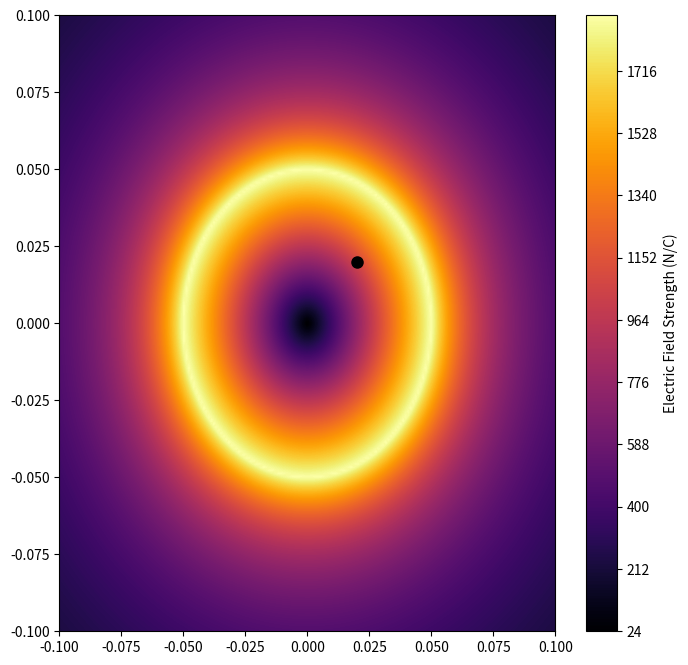

Here is the Python script that generated this plot:
import numpy as np
import matplotlib.pyplot as plt
import matplotlib.animation as animation

# Constants
epsilon_0 = 8.85e-12  # Permittivity of free space in C^2 / (N·m^2)
sigma = 1e-6  # Volume charge density in C/m^3 (1 μC/m^3)
R = 0.05  # Initial Radius of the sphere in meters (5 cm)
Q = sigma * (4 / 3) * np.pi * R ** 3  # Initial Charge of the sphere


# Define the electric field function
def electric_field_sphere(x, y, R, Q):
    r = np.sqrt(x ** 2 + y ** 2)
    E_inside = (1 / (4 * np.pi * epsilon_0)) * (Q * r / R ** 3)
    E_outside = (1 / (4 * np.pi * epsilon_0)) * (Q / r ** 2)
    return np.where(r < R, E_inside, E_outside)  # Field inside and outside sphere


# Create a grid
x = np.linspace(-0.1, 0.1, 200)
y = np.linspace(-0.1, 0.1, 200)
X, Y = np.meshgrid(x, y)

# Initial tracked point (inside the sphere)
tracked_point = np.array([0.02, 0.02])  # Starting point inside the sphere

fig, ax = plt.subplots(figsize=(8, 8))
ax.set_xlim(-0.1, 0.1)
ax.set_ylim(-0.1, 0.1)

# Initialize a circle and moving point
circle = plt.Circle((0, 0), R, fill=False, edgecolor='b')
point, = ax.plot([tracked_point[0]], [tracked_point[1]], 'ko', markersize=8)  # black point
ax.add_patch(circle)

# Initial colormap
E_values = electric_field_sphere(X, Y, R, Q)
cmap = ax.contourf(X, Y, E_values, levels=500, cmap='inferno')
plt.colorbar(cmap, ax=ax, label='Electric Field Strength (N/C)')

# Legend for energy value
energy_text = ax.text(0.01, 0.08, '', fontsize=10, bbox=dict(facecolor='white', alpha=0.5))
contour_plots = []


# Function to update the animation
def update(frame):
    global R, Q, contour_plots

    # Update radius
    R = 0.05 + 0.02 * np.sin(frame * 0.1)
    Q = sigma * (4 / 3) * np.pi * R ** 3  # Update charge

    # Update circle radius
    circle.set_radius(R)

    # Remove old contour plots
    for c in contour_plots:
        c.remove()

    # Update colormap
    E_values = electric_field_sphere(X, Y, R, Q)
    contour = ax.contourf(X, Y, E_values, levels=500, cmap='inferno')
    contour_plots[:] = contour.collections  # Update stored contours

    # Calculate electric field at tracked point
    r_point = np.sqrt(tracked_point[0] ** 2 + tracked_point[1] ** 2)
    E_point = electric_field_sphere(tracked_point[0], tracked_point[1], R, Q)

    # Update legend text
    energy_text.set_text(f'E @ ({tracked_point[0]:.2f}, {tracked_point[1]:.2f}) = {E_point:.2e} N/C')

    return circle, point, energy_text


# Function to update the tracked point on click
def on_click(event):
    global tracked_point
    if event.inaxes is not None:
        r = np.sqrt(event.xdata ** 2 + event.ydata ** 2)
        if r < 0.1:  # Ensure point is within the grid limits
            tracked_point = np.array([event.xdata, event.ydata])
            point.set_data([tracked_point[0]], [tracked_point[1]])


fig.canvas.mpl_connect('button_press_event', on_click)

# Create animation
ani = animation.FuncAnimation(fig, update, frames=100, interval=50, blit=False)
plt.show()